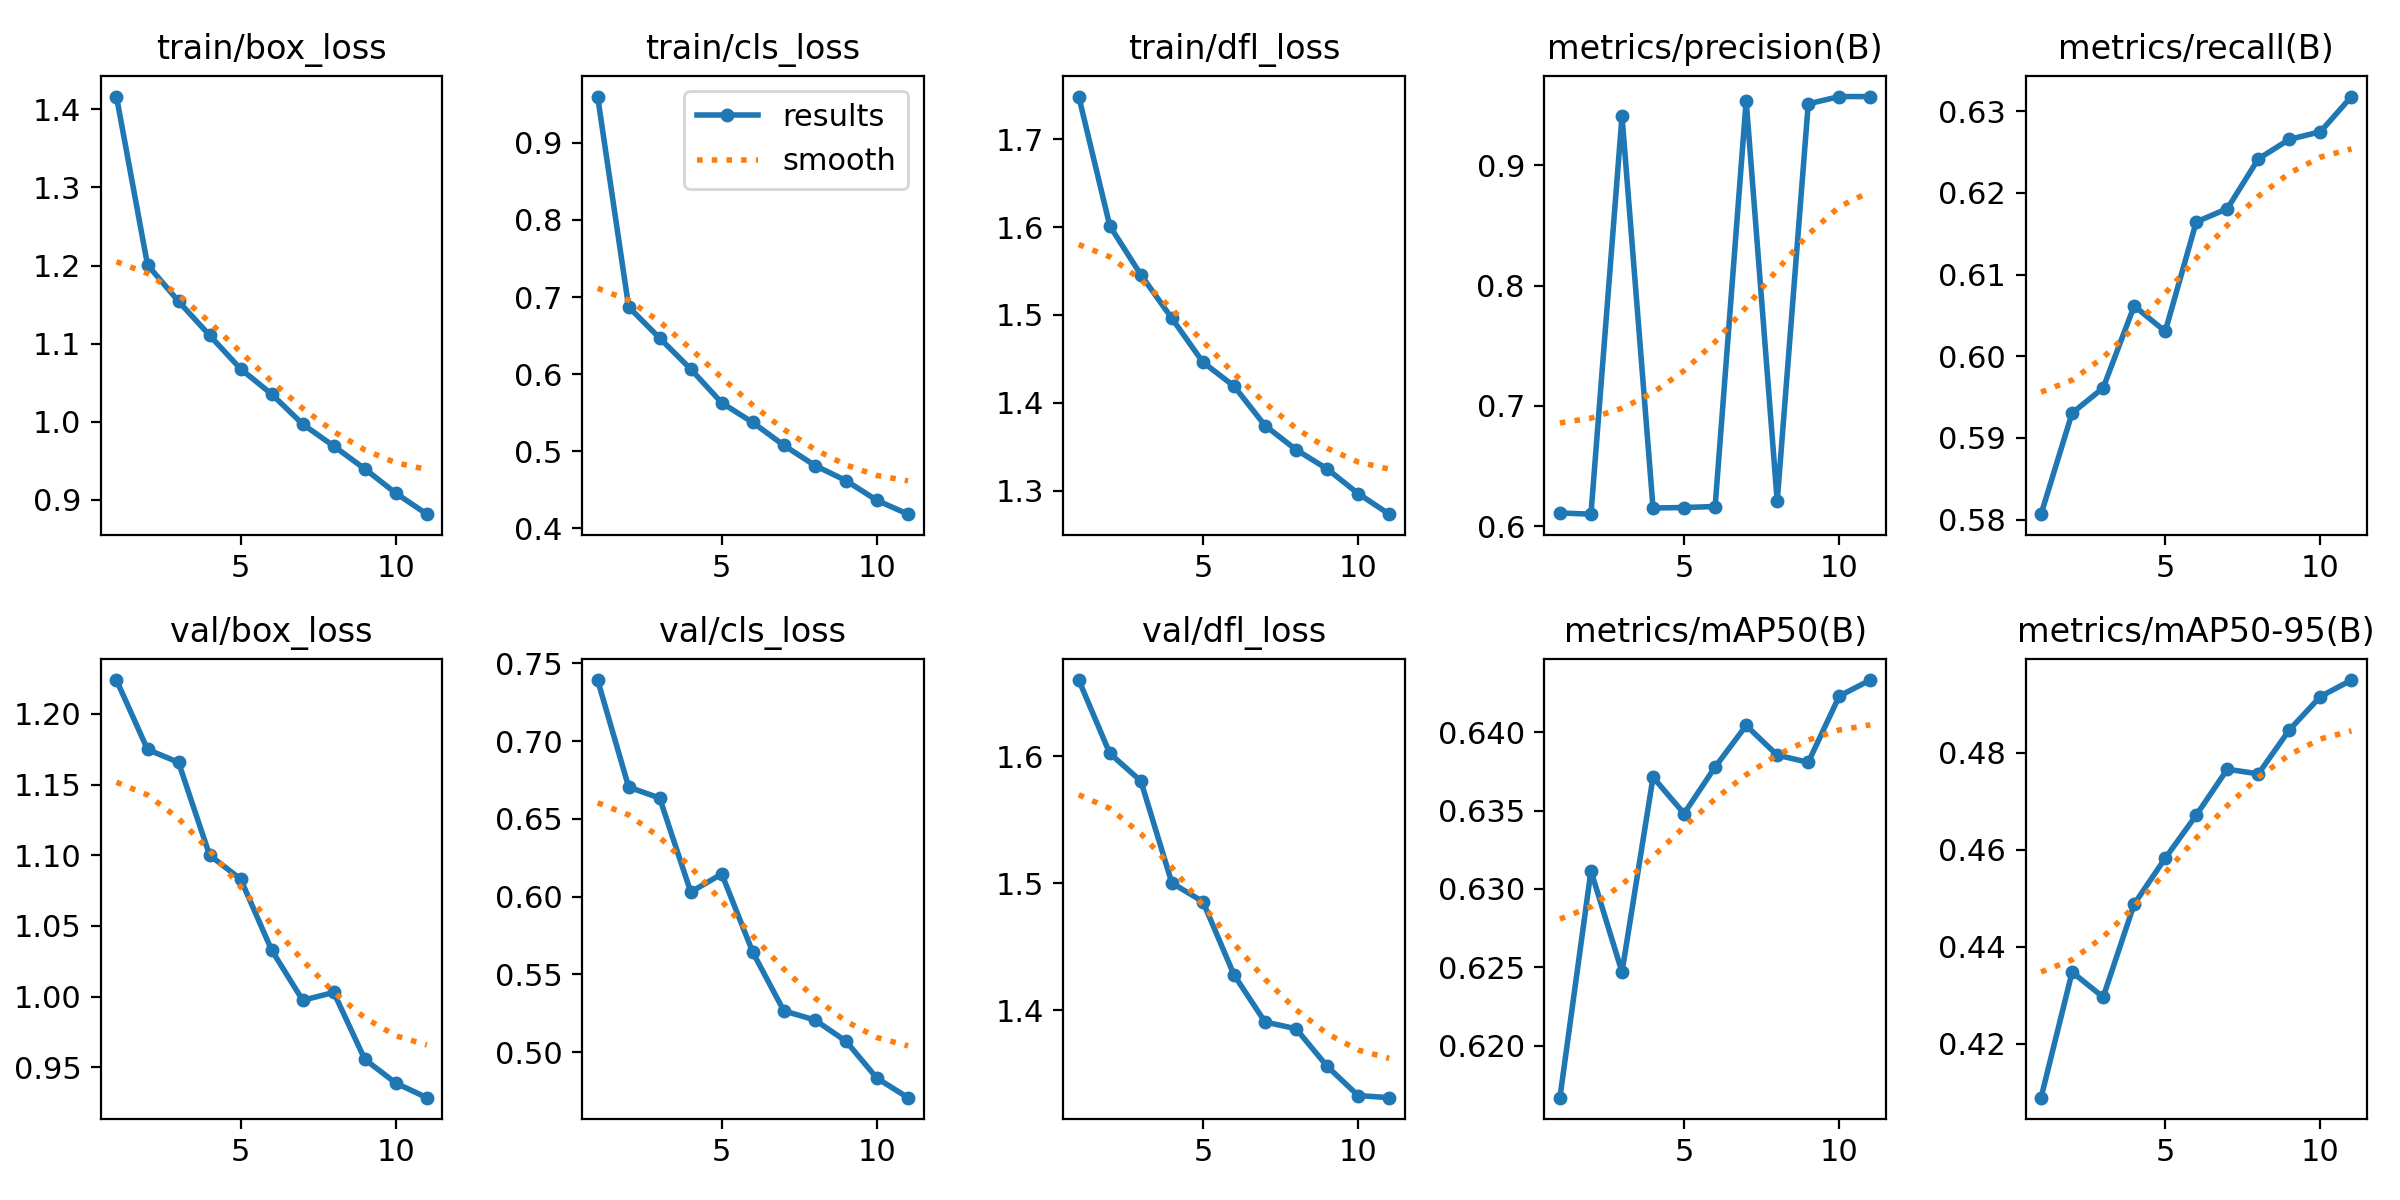

The file beside this chart, header and first rows:
epoch, time, train/box_loss, train/cls_loss, train/dfl_loss, metrics/precision(B), metrics/recall(B), metrics/mAP50(B), metrics/mAP50-95(B), val/box_loss, val/cls_loss, val/dfl_loss, lr/pg0, lr/pg1, lr/pg2
1, 127, 1.416, 0.9601, 1.749, 0.6109, 0.5807, 0.6167, 0.4088, 1.224, 0.7393, 1.66, 0.0004757, 0.0004757, 0.0004757
2, 260.2, 1.201, 0.6871, 1.601, 0.6099, 0.593, 0.6311, 0.4348, 1.175, 0.6705, 1.602, 0.0008664, 0.0008664, 0.0008664
3, 379.3, 1.154, 0.6466, 1.546, 0.9411, 0.5961, 0.6247, 0.4296, 1.166, 0.6634, 1.581, 0.001171, 0.001171, 0.001171
4, 498.4, 1.111, 0.6065, 1.496, 0.615, 0.6062, 0.6371, 0.4488, 1.1, 0.603, 1.5, 0.001043, 0.001043, 0.001043
5, 617.5, 1.068, 0.5626, 1.446, 0.6154, 0.603, 0.6348, 0.4583, 1.083, 0.6146, 1.486, 0.0009146, 0.0009146, 0.0009146
6, 736.6, 1.035, 0.5372, 1.419, 0.6162, 0.6165, 0.6378, 0.4672, 1.033, 0.5642, 1.428, 0.0007859, 0.0007859, 0.0007859
7, 855.8, 0.997, 0.5075, 1.374, 0.9539, 0.6181, 0.6404, 0.4766, 0.9973, 0.5266, 1.391, 0.0006573, 0.0006573, 0.0006573
8, 976.3, 0.969, 0.4814, 1.347, 0.6206, 0.6242, 0.6385, 0.4757, 1.003, 0.5208, 1.386, 0.0005287, 0.0005287, 0.0005287
9, 1097, 0.9398, 0.4619, 1.325, 0.9512, 0.6266, 0.6381, 0.4848, 0.9555, 0.5071, 1.356, 0.0004001, 0.0004001, 0.0004001
10, 1218, 0.9087, 0.4361, 1.297, 0.9573, 0.6275, 0.6423, 0.4916, 0.9387, 0.4833, 1.333, 0.0002715, 0.0002715, 0.0002715
11, 1339, 0.8818, 0.4182, 1.273, 0.9573, 0.6318, 0.6433, 0.495, 0.9284, 0.4708, 1.331, 0.0001429, 0.0001429, 0.0001429
